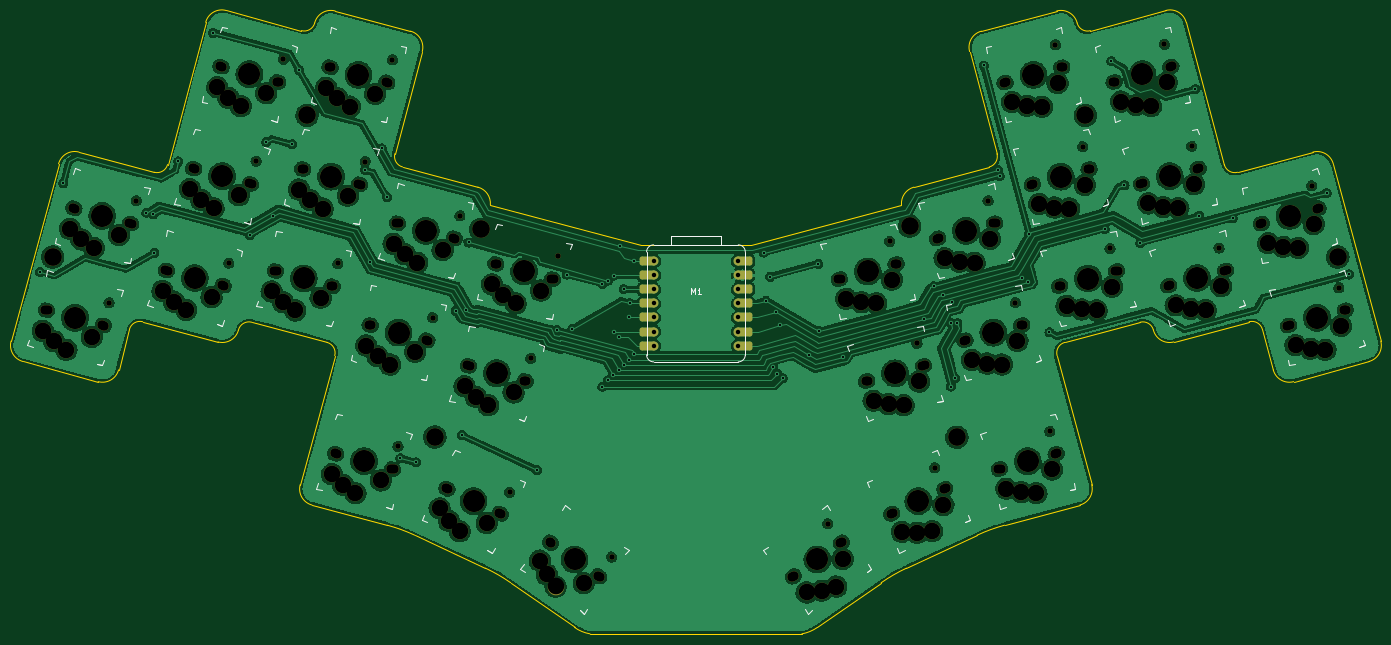
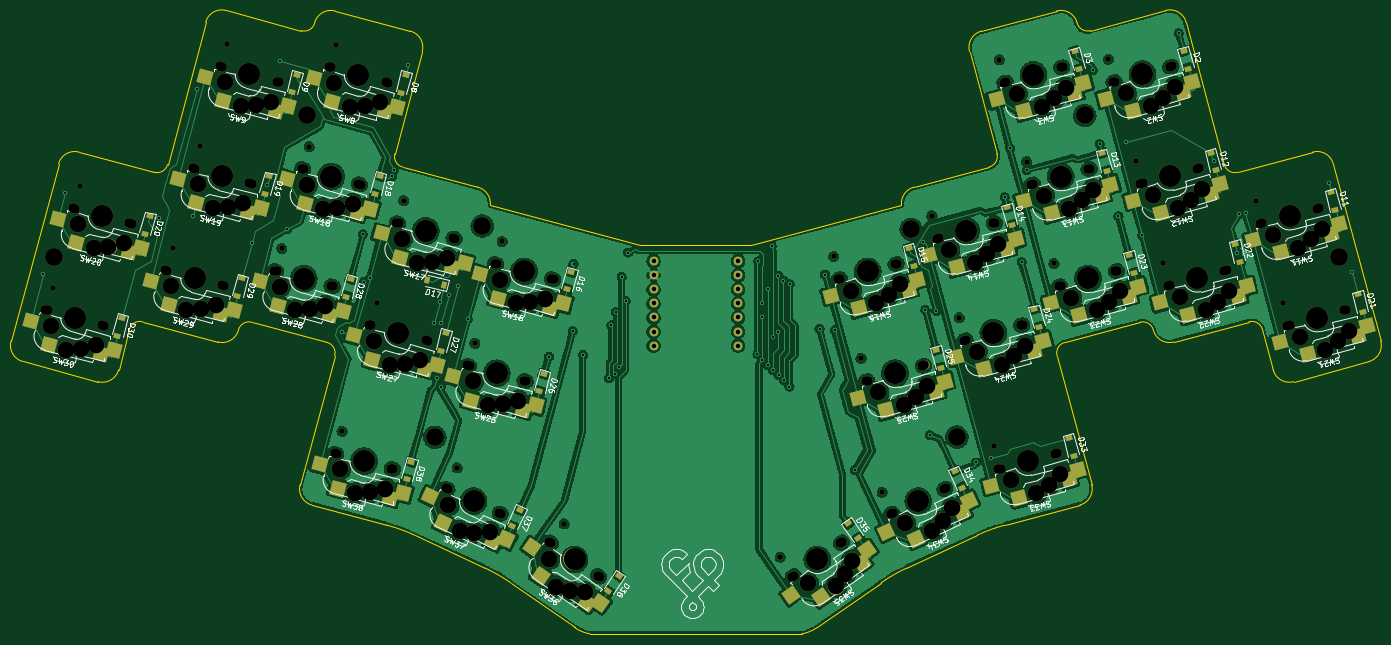
Circuit board: 11 layer files. Board 246.7 x 112.3 mm.
- bottom_copper: greenthumb-B_Cu.gbr (652057 bytes)
- bottom_mask: greenthumb-B_Mask.gbr (19152 bytes)
- paste: greenthumb-B_Paste.gbr (8090 bytes)
- bottom_silk: greenthumb-B_Silkscreen.gbr (121463 bytes)
- outline: greenthumb-Edge_Cuts.gbr (5361 bytes)
- top_copper: greenthumb-F_Cu.gbr (894266 bytes)
- top_mask: greenthumb-F_Mask.gbr (13187 bytes)
- paste: greenthumb-F_Paste.gbr (1530 bytes)
- top_silk: greenthumb-F_Silkscreen.gbr (15996 bytes)
- drill: greenthumb-NPTH.drl (6382 bytes)
- drill: greenthumb-PTH.drl (1966 bytes)

=== bottom_copper: greenthumb-B_Cu.gbr (652057 bytes, source omitted) ===
=== bottom_mask: greenthumb-B_Mask.gbr (19152 bytes, source omitted) ===
=== paste: greenthumb-B_Paste.gbr (8090 bytes, source omitted) ===
=== bottom_silk: greenthumb-B_Silkscreen.gbr (121463 bytes, source omitted) ===
=== outline: greenthumb-Edge_Cuts.gbr ===
%TF.GenerationSoftware,KiCad,Pcbnew,(6.0.0)*%
%TF.CreationDate,2022-07-16T11:14:53-07:00*%
%TF.ProjectId,greenthumb,67726565-6e74-4687-956d-622e6b696361,rev?*%
%TF.SameCoordinates,Original*%
%TF.FileFunction,Profile,NP*%
%FSLAX46Y46*%
G04 Gerber Fmt 4.6, Leading zero omitted, Abs format (unit mm)*
G04 Created by KiCad (PCBNEW (6.0.0)) date 2022-07-16 11:14:53*
%MOMM*%
%LPD*%
G01*
G04 APERTURE LIST*
%TA.AperFunction,Profile*%
%ADD10C,0.200000*%
%TD*%
G04 APERTURE END LIST*
D10*
X231313461Y-83647300D02*
G75*
G03*
X228925218Y-82268440I-1883475J-504558D01*
G01*
X200329559Y-29832947D02*
G75*
G03*
X198208243Y-33507186I776367J-2897723D01*
G01*
X111883701Y-61121670D02*
G75*
G03*
X109632970Y-57930400I-3040043J245256D01*
G01*
X231313460Y-83647300D02*
G75*
G03*
X235000633Y-85816915I2910616J728566D01*
G01*
X252914188Y-90852091D02*
X250960113Y-83559373D01*
X83920824Y-26194262D02*
G75*
G03*
X80233649Y-28363883I-776561J-2898175D01*
G01*
X182282750Y-129197610D02*
X170773683Y-137256342D01*
X111883701Y-61121670D02*
X138929624Y-68368600D01*
X64274177Y-26106347D02*
X77845406Y-29742744D01*
X60599941Y-28227665D02*
X53728310Y-53872927D01*
X98253460Y-120629571D02*
G75*
G03*
X93314454Y-118831913I-12743542J-27328754D01*
G01*
X37768838Y-51615388D02*
G75*
G03*
X34094604Y-53736710I-776457J-2897776D01*
G01*
X250960113Y-83559373D02*
G75*
G03*
X248571863Y-82180516I-1883521J-504640D01*
G01*
X83846485Y-88290814D02*
G75*
G03*
X82467629Y-85902567I-1883696J504612D01*
G01*
X127047939Y-137254074D02*
G75*
G03*
X129819895Y-138401363I3969995J5669578D01*
G01*
X127047939Y-137254074D02*
X115538878Y-129195336D01*
X51340066Y-55251791D02*
G75*
G03*
X53728310Y-53872927I504683J1883566D01*
G01*
X219976214Y-29745014D02*
X233547448Y-26108613D01*
X99613373Y-33504900D02*
G75*
G03*
X97492054Y-29830667I-2897750J776472D01*
G01*
X25540647Y-85660503D02*
G75*
G03*
X27661968Y-89334734I2897782J-776451D01*
G01*
X248571863Y-82180516D02*
X235000633Y-85816915D01*
X217587969Y-28366154D02*
G75*
G03*
X213900795Y-26196548I-2910697J-728715D01*
G01*
X34094604Y-53736710D02*
X25540647Y-85660503D01*
X99613373Y-33504900D02*
X94682879Y-51905746D01*
X62820987Y-85814644D02*
G75*
G03*
X66495220Y-83693321I776456J2897777D01*
G01*
X200329559Y-29832947D02*
X213900795Y-26196548D01*
X199568160Y-120631846D02*
X186834564Y-126569617D01*
X83846485Y-88290814D02*
X77621904Y-111521279D01*
X129819895Y-138401363D02*
X168000791Y-138401366D01*
X237221678Y-28229934D02*
G75*
G03*
X233547448Y-26108613I-2897802J-776501D01*
G01*
X218078397Y-115197793D02*
X204507165Y-118834196D01*
X41233199Y-92971133D02*
X27661968Y-89334734D01*
X110987059Y-126567345D02*
X98253460Y-120629571D01*
X198208243Y-33507186D02*
X203138739Y-51908031D01*
X263727017Y-53738988D02*
X272280976Y-85662775D01*
X246481550Y-55254067D02*
X260052777Y-51617666D01*
X77621905Y-111521279D02*
G75*
G03*
X79743227Y-115195515I2897699J-776503D01*
G01*
X263727017Y-53738988D02*
G75*
G03*
X260052777Y-51617666I-2897730J-776371D01*
G01*
X94682879Y-51905746D02*
G75*
G03*
X96061741Y-54294000I1883556J-504697D01*
G01*
X41233199Y-92971132D02*
G75*
G03*
X44907431Y-90849813I776432J2897817D01*
G01*
X270159657Y-89337011D02*
X256588427Y-92973414D01*
X237221679Y-28229934D02*
X244093311Y-53875206D01*
X82467629Y-85902567D02*
X68896398Y-82266166D01*
X220199714Y-111523562D02*
X213975138Y-88293093D01*
X83920824Y-26194262D02*
X97492054Y-29830667D01*
X270159657Y-89337011D02*
G75*
G03*
X272280976Y-85662775I-776355J2897718D01*
G01*
X115538878Y-129195336D02*
G75*
G03*
X110987059Y-126567345I-17294150J-24698389D01*
G01*
X218078397Y-115197793D02*
G75*
G03*
X220199714Y-111523562I-776531J2897817D01*
G01*
X96061741Y-54294000D02*
X109632970Y-57930400D01*
X49249757Y-82178242D02*
G75*
G03*
X46861507Y-83557104I-504731J-1883491D01*
G01*
X68896398Y-82266167D02*
G75*
G03*
X66495220Y-83693321I-504922J-1884032D01*
G01*
X185937962Y-61123937D02*
X158892041Y-68370870D01*
X215353986Y-85904842D02*
G75*
G03*
X213975138Y-88293093I504866J-1883645D01*
G01*
X244093311Y-53875206D02*
G75*
G03*
X246481550Y-55254067I1883574J504730D01*
G01*
X217587968Y-28366154D02*
G75*
G03*
X219976214Y-29745014I1861125J465847D01*
G01*
X252914187Y-90852091D02*
G75*
G03*
X256588427Y-92973414I2897678J776279D01*
G01*
X204507165Y-118834196D02*
G75*
G03*
X199568160Y-120631846I7804583J-29126656D01*
G01*
X188188649Y-57932683D02*
G75*
G03*
X185937962Y-61123937I789353J-2946000D01*
G01*
X188188649Y-57932683D02*
X201759882Y-54296280D01*
X138929624Y-68368600D02*
X158892041Y-68370870D01*
X62820987Y-85814643D02*
X49249757Y-82178241D01*
X77845406Y-29742743D02*
G75*
G03*
X80233649Y-28363883I504686J1883560D01*
G01*
X201759882Y-54296281D02*
G75*
G03*
X203138739Y-51908031I-504612J1883505D01*
G01*
X44907431Y-90849813D02*
X46861507Y-83557104D01*
X93314454Y-118831913D02*
X79743227Y-115195515D01*
X168000791Y-138401366D02*
G75*
G03*
X170773683Y-137256342I-1182515J6793736D01*
G01*
X186834564Y-126569617D02*
G75*
G03*
X182282750Y-129197610I12744307J-27329752D01*
G01*
X37768838Y-51615388D02*
X51340066Y-55251791D01*
X64274177Y-26106346D02*
G75*
G03*
X60599941Y-28227665I-776462J-2897772D01*
G01*
X228925218Y-82268440D02*
X215353986Y-85904842D01*
M02*

=== top_copper: greenthumb-F_Cu.gbr (894266 bytes, source omitted) ===
=== top_mask: greenthumb-F_Mask.gbr (13187 bytes, source omitted) ===
=== paste: greenthumb-F_Paste.gbr (1530 bytes, source withheld) ===
=== top_silk: greenthumb-F_Silkscreen.gbr (15996 bytes, source omitted) ===
=== drill: greenthumb-NPTH.drl (6382 bytes, source omitted) ===
=== drill: greenthumb-PTH.drl ===
M48
; DRILL file {KiCad (6.0.0)} date Sat Jul 16 11:14:51 2022
; FORMAT={-:-/ absolute / inch / decimal}
; #@! TF.CreationDate,2022-07-16T11:14:51-07:00
; #@! TF.GenerationSoftware,Kicad,Pcbnew,(6.0.0)
; #@! TF.FileFunction,Plated,1,2,PTH
FMAT,2
INCH
; #@! TA.AperFunction,Plated,PTH,ViaDrill
T1C0.0157
; #@! TA.AperFunction,Plated,PTH,ComponentDrill
T2C0.0315
%
G90
G05
T1
X1.2107Y-2.883
X1.3751Y-2.2545
X1.9637Y-2.4611
X2.0131Y-2.4744
X2.0219Y-2.7458
X2.1913Y-2.0983
X2.4375Y-1.1874
X2.6975Y-2.6225
X2.8154Y-1.9598
X2.8657Y-2.4868
X2.9985Y-1.9762
X3.0493Y-1.4518
X3.5158Y-2.1597
X3.5512Y-2.8111
X3.6334Y-2.0056
X3.6721Y-2.3524
X3.767Y-4.2038
X3.8773Y-4.2333
X4.1594Y-3.1575
X4.2034Y-4.0405
X4.235Y-3.1492
X4.2501Y-2.6731
X4.7349Y-4.2879
X4.8774Y-3.2959
X4.9472Y-2.9007
X4.9858Y-3.2848
X5.1982Y-2.968
X5.1989Y-3.6953
X5.2383Y-3.652
X5.2416Y-2.9429
X5.2766Y-3.6127
X5.2805Y-2.908
X5.2805Y-3.3056
X5.3155Y-3.3406
X5.316Y-3.5773
X5.3243Y-2.6962
X5.3509Y-3.5436
X5.3509Y-3.0042
X5.3903Y-3.205
X5.3903Y-3.5042
X5.392Y-3.103
X5.4206Y-2.8047
X5.4257Y-3.4649
X6.3438Y-2.7447
X6.3598Y-3.0866
X6.3884Y-2.9163
X6.4102Y-3.5585
X6.4321Y-3.1686
X6.4391Y-3.6047
X6.4618Y-3.2613
X6.4785Y-3.6362
X6.6627Y-3.4689
X6.7306Y-2.8246
X6.7356Y-3.302
X6.9043Y-3.483
X7.4815Y-3.2183
X7.5492Y-2.9841
X7.6171Y-3.0434
X7.6684Y-3.2433
X7.6712Y-3.695
X7.6797Y-3.0977
X7.6996Y-3.6367
X7.7169Y-3.2449
X7.9039Y-1.4177
X8.0052Y-2.1609
X8.0164Y-2.2027
X8.1737Y-2.9268
X8.2171Y-2.9519
X8.2248Y-2.6156
X8.3702Y-3.3103
X8.7609Y-2.5779
X8.8087Y-1.3872
X8.9018Y-2.2671
X9.0139Y-2.6758
X9.4041Y-1.5863
X9.4326Y-2.4835
X9.6698Y-2.5015
X10.3353Y-2.3232
X10.4939Y-2.9002
T2
X5.563Y-2.8047
X5.563Y-2.9047
X5.563Y-3.0047
X5.563Y-3.1047
X5.563Y-3.2047
X5.563Y-3.3047
X5.563Y-3.4047
X6.1628Y-2.8047
X6.1628Y-2.9047
X6.1628Y-3.0047
X6.1628Y-3.1047
X6.1628Y-3.2047
X6.1628Y-3.3047
X6.1628Y-3.4047
T0
M30

